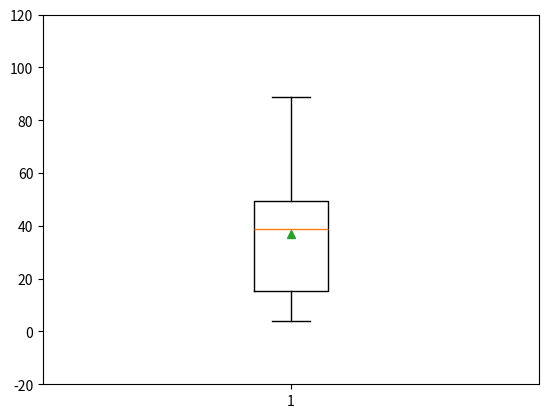

Write Python code to recreate this figure.
import numpy as np
import pandas as pd
import matplotlib.pyplot as plt

arr1 = np.random.randint(1, 100, 10)
arr1

# 计算总和，均值和中位数
print('数组的总和为：')
print(arr1.sum())
print(np.sum(arr1))

print('数组的算术平均值为：')
print(arr1.mean())
print(np.mean(arr1))

print('数组的中位数为：')
print(np.median(arr1))

print('数组的分位数为：')
print(np.quantile(arr1, 0.5))    # 第二个参数为 0.5 表示计算 50% 分位数


# 极值、全距和四分位距离
print(arr1)

print('数组中的最大值：')
print(arr1.max())
print(np.amax(arr1))

print('数组中的最小值：')
print(arr1.min())
print(np.amin(arr1))

print('数组的全距：')
print(np.ptp(arr1))

print('数组的四分位距离：')
q1, q3 = np.quantile(arr1, [0.25, 0.75])
print(q3 - q1)

# 方差，标准差和变异系数
print('方差为：')
print(arr1.var())
print(np.var(arr1))

print('标准差为：')
print(arr1.std())
print(np.std(arr1))

print('变异系数：')
print(arr1.std() / arr1.mean())


# 箱线图
plt.boxplot(arr1, showmeans = True)
plt.ylim([-20, 120])
plt.show()

arr2 = np.random.randint(60, 101, (5, 3))
print(arr2)

# 转为 Python 中的 list
print(arr2.tolist())
print(type(arr2.tolist()))
